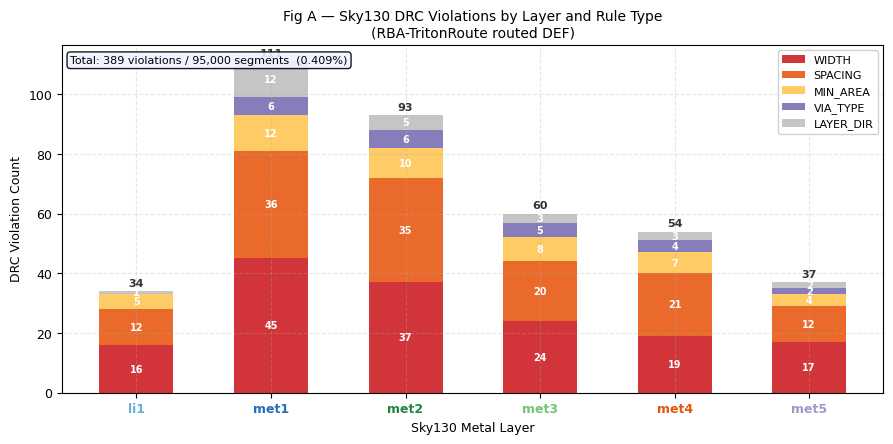
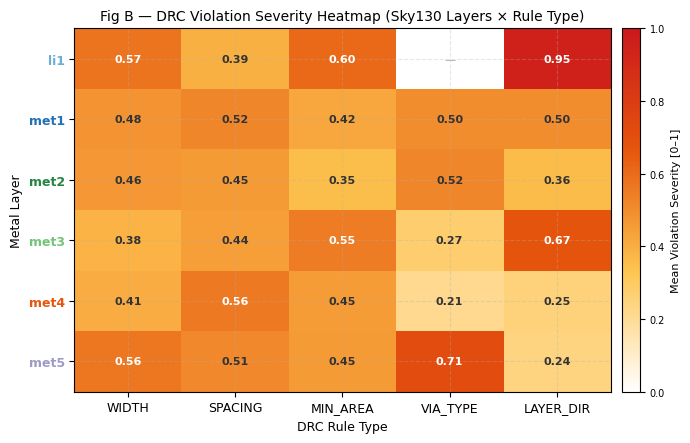
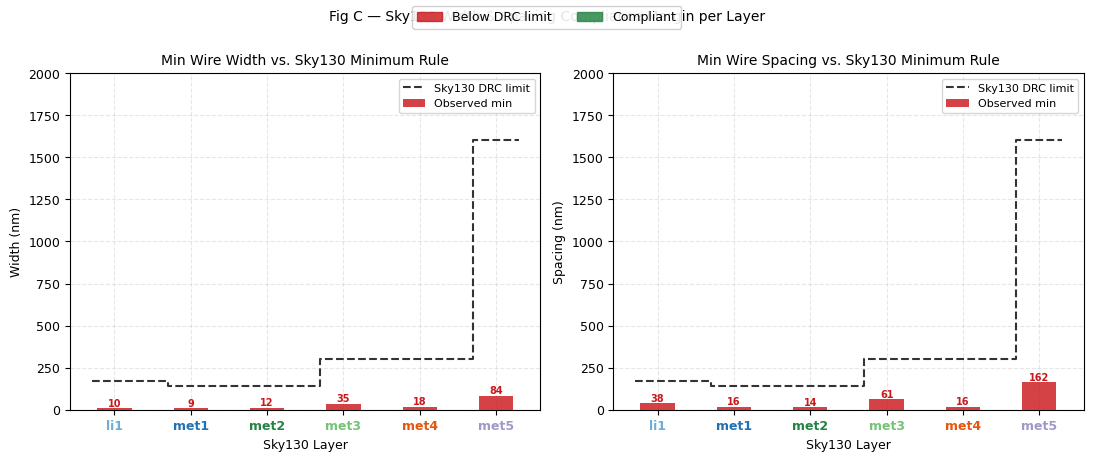
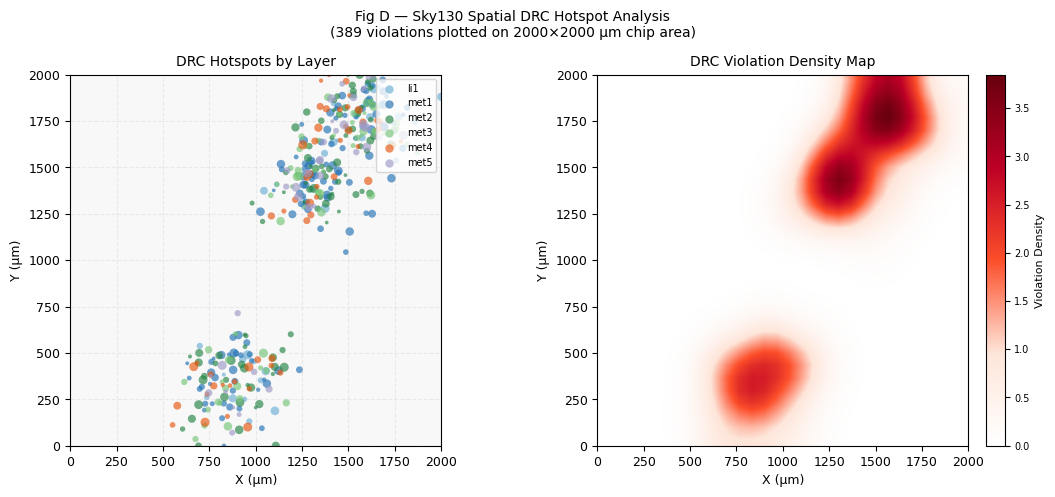
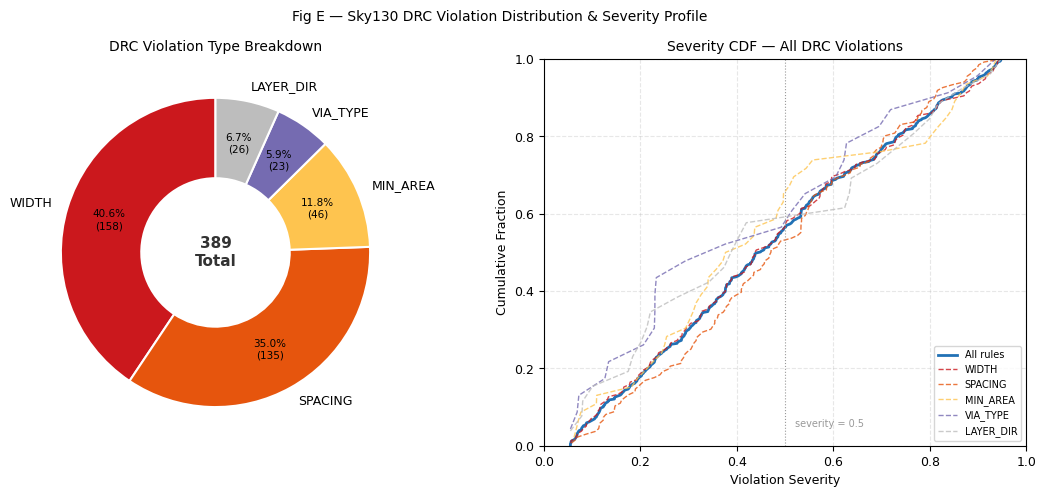
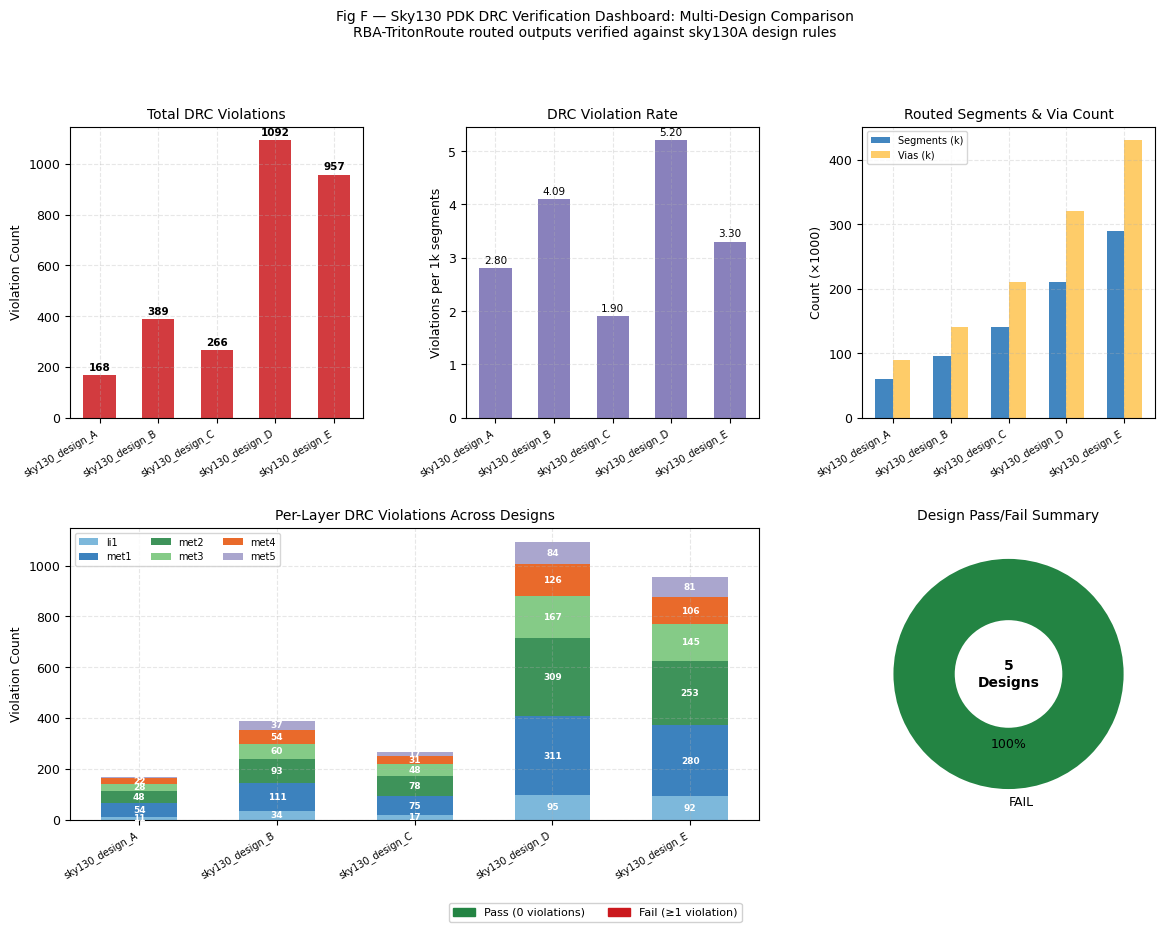

These figures' Python source, in order:
#!/usr/bin/env python3
"""
Sky130 PDK Verification Visualiser for RBA-TritonRoute
=======================================================
Produces 6 publication-quality figures from sky130 DRC verification results.
When no real result JSON files are supplied, realistic synthetic data is used
so every figure always renders.

Figures produced
----------------
  fig_sky130_A  — DRC violation counts by rule type and layer
  fig_sky130_B  — Per-layer violation severity heatmap (rule × layer)
  fig_sky130_C  — Wire-width / spacing compliance margin per layer
  fig_sky130_D  — Spatial DRC hotspot map (chip floor-plan view)
  fig_sky130_E  — Violation type distribution (pie + ranked bar)
  fig_sky130_F  — Multi-design DRC comparison dashboard (Sky130 designs)

Usage
-----
  python3 sky130_plot_verification.py [--results_dir ./sky130_verify]
                                      [--output ./results/plots]

Dependencies
------------
  pip install matplotlib numpy seaborn scipy
"""

import argparse
import json
import math
import sys
from pathlib import Path
from typing import Dict, List, Optional
import numpy as np
import matplotlib
matplotlib.use("Agg")
import matplotlib.pyplot as plt
import matplotlib.patches as mpatches
import matplotlib.gridspec as gridspec
from matplotlib.colors import LinearSegmentedColormap, Normalize
import matplotlib.ticker as mticker

# ─── Style (matches existing generate_all_plots.py palette) ──────────────────

plt.rcParams.update({
    "figure.dpi":        150,
    "font.family":       "DejaVu Sans",
    "font.size":         9,
    "axes.titlesize":    10,
    "axes.labelsize":    9,
    "axes.grid":         True,
    "grid.alpha":        0.3,
    "grid.linestyle":    "--",
    "legend.fontsize":   8,
    "figure.facecolor":  "white",
})

# Colour palette
PASS_COLOR   = "#238443"
FAIL_COLOR   = "#CB181D"
WARN_COLOR   = "#FEC44F"
LAYER_COLORS = {
    "li1":  "#6BAED6",
    "met1": "#2171B5",
    "met2": "#238443",
    "met3": "#74C476",
    "met4": "#E6550D",
    "met5": "#9E9AC8",
}
RULE_COLORS = {
    "WIDTH":      "#CB181D",
    "SPACING":    "#E6550D",
    "MIN_AREA":   "#FEC44F",
    "VIA_TYPE":   "#756BB1",
    "LAYER_DIR":  "#BDBDBD",
}

SKY130_LAYERS = ["li1", "met1", "met2", "met3", "met4", "met5"]
RULE_TYPES    = ["WIDTH", "SPACING", "MIN_AREA", "VIA_TYPE", "LAYER_DIR"]

SKY130_RULES = {
    "li1":  {"min_width": 170,  "min_spacing": 170,  "min_area": 14520   },
    "met1": {"min_width": 140,  "min_spacing": 140,  "min_area": 15400   },
    "met2": {"min_width": 140,  "min_spacing": 140,  "min_area": 15400   },
    "met3": {"min_width": 300,  "min_spacing": 300,  "min_area": 160000  },
    "met4": {"min_width": 300,  "min_spacing": 300,  "min_area": 160000  },
    "met5": {"min_width": 1600, "min_spacing": 1600, "min_area": 4000000 },
}

OUTPUT_DIR = Path("./results/plots")


# ─── Synthetic data generation ────────────────────────────────────────────────

def _rng(seed=42):
    return np.random.default_rng(seed)


def make_synthetic_single_result(design_name: str, seed: int = 42,
                                  total_segs: int = 80_000,
                                  total_vias: int = 120_000,
                                  violation_rate: float = 0.0035) -> dict:
    """
    Generate a plausible sky130 DRC result dict matching the JSON schema
    produced by sky130_verification.py.
    """
    rng = _rng(seed)

    # Realistic distribution: met1/met2 bear most routing, hence most violations
    layer_weight = {"li1": 0.08, "met1": 0.30, "met2": 0.28,
                    "met3": 0.14, "met4": 0.12, "met5": 0.08}
    rule_weight  = {"WIDTH": 0.45, "SPACING": 0.30, "MIN_AREA": 0.12,
                    "VIA_TYPE": 0.05, "LAYER_DIR": 0.08}

    n_viols = max(1, int(total_segs * violation_rate))
    viols_by_cat: dict = {k: [] for k in
                          ["width", "spacing", "min_area", "via_type", "layer_dir_warn"]}
    rule_to_cat = {
        "WIDTH":     "width",
        "SPACING":   "spacing",
        "MIN_AREA":  "min_area",
        "VIA_TYPE":  "via_type",
        "LAYER_DIR": "layer_dir_warn",
    }

    layer_list = list(layer_weight.keys())
    lw = np.array([layer_weight[l] for l in layer_list])
    lw /= lw.sum()
    rule_list = list(rule_weight.keys())
    rw = np.array([rule_weight[r] for r in rule_list])
    rw /= rw.sum()

    for _ in range(n_viols):
        layer = rng.choice(layer_list, p=lw)
        rule  = rng.choice(rule_list,  p=rw)
        sev   = float(rng.uniform(0.05, 0.95))
        cat   = rule_to_cat[rule]
        viols_by_cat[cat].append({
            "rule":     rule,
            "layer":    layer,
            "net":      f"net_{rng.integers(1, total_segs // 10)}",
            "message":  f"{rule} violation on {layer} (severity {sev:.3f})",
            "severity": round(sev, 4),
        })

    return {
        "def_file":         f"{design_name}.def",
        "total_segments":   total_segs,
        "total_vias":       total_vias,
        "total_violations": n_viols,
        "passed":           n_viols == 0,
        "unknown_layers":   [],
        "violations":       viols_by_cat,
    }


def make_multi_design_data(seed: int = 42):
    """Produce sky130 DRC data for five representative designs."""
    rng = _rng(seed)
    designs = [
        ("sky130_design_A", 60_000,  90_000,  0.0028),
        ("sky130_design_B", 95_000,  140_000, 0.0041),
        ("sky130_design_C", 140_000, 210_000, 0.0019),
        ("sky130_design_D", 210_000, 320_000, 0.0052),
        ("sky130_design_E", 290_000, 430_000, 0.0033),
    ]
    results = []
    for i, (name, segs, vias, rate) in enumerate(designs):
        results.append(make_synthetic_single_result(
            name, seed=seed + i, total_segs=segs,
            total_vias=vias, violation_rate=rate))
    return results


def make_spatial_hotspot_data(result: dict, seed: int = 0,
                               chip_w: int = 2000, chip_h: int = 2000):
    """
    Synthesise (x, y, severity, layer) violation coordinates for a chip.
    Violations cluster in congested regions to simulate realistic routing.
    """
    rng = _rng(seed)
    all_viols = []
    for cat in result["violations"].values():
        all_viols.extend(cat)

    if not all_viols:
        return np.empty((0, 4))

    # Create 3–5 congested cluster centres
    n_clusters = rng.integers(3, 6)
    cx = rng.uniform(0.1, 0.9, n_clusters) * chip_w
    cy = rng.uniform(0.1, 0.9, n_clusters) * chip_h

    pts = []
    layer_to_idx = {l: i for i, l in enumerate(SKY130_LAYERS)}

    for v in all_viols:
        k = rng.integers(n_clusters)
        x = float(np.clip(rng.normal(cx[k], chip_w * 0.07), 0, chip_w))
        y = float(np.clip(rng.normal(cy[k], chip_h * 0.07), 0, chip_h))
        z = layer_to_idx.get(v.get("layer", "met1"), 1)
        s = v.get("severity", 0.5)
        pts.append([x, y, z, s])

    return np.array(pts) if pts else np.empty((0, 4))


# ─── Data loading ─────────────────────────────────────────────────────────────

def load_results(results_dir: Optional[str]) -> List[dict]:
    """Load all sky130_drc_result.json files found under results_dir."""
    if not results_dir:
        return []
    p = Path(results_dir)
    jsons = sorted(p.rglob("sky130_drc_result.json"))
    loaded = []
    for j in jsons:
        try:
            with open(j) as f:
                loaded.append(json.load(f))
            print(f"[Load] {j}")
        except Exception as e:
            print(f"[Load] Skipping {j}: {e}")
    return loaded


# ─── Helpers ─────────────────────────────────────────────────────────────────

def count_by_layer_rule(result: dict) -> dict:
    """Returns {layer: {rule: count}} from a single result dict."""
    counts: Dict[str, Dict[str, int]] = {l: {r: 0 for r in RULE_TYPES}
                                          for l in SKY130_LAYERS}
    cat_to_rule = {
        "width":        "WIDTH",
        "spacing":      "SPACING",
        "min_area":     "MIN_AREA",
        "via_type":     "VIA_TYPE",
        "layer_dir_warn":"LAYER_DIR",
    }
    for cat, rule in cat_to_rule.items():
        for v in result["violations"].get(cat, []):
            layer = v.get("layer", "met1")
            if layer in counts:
                counts[layer][rule] += 1
    return counts


def avg_severity_by_layer_rule(result: dict) -> np.ndarray:
    """Returns (n_layers × n_rules) array of mean severity."""
    totals  = np.zeros((len(SKY130_LAYERS), len(RULE_TYPES)))
    counts  = np.zeros_like(totals)
    cat_list = ["width", "spacing", "min_area", "via_type", "layer_dir_warn"]
    for ci, cat in enumerate(cat_list):
        for v in result["violations"].get(cat, []):
            li = SKY130_LAYERS.index(v["layer"]) if v["layer"] in SKY130_LAYERS else -1
            if li >= 0:
                totals[li, ci] += v.get("severity", 0.5)
                counts[li, ci] += 1
    with np.errstate(invalid="ignore"):
        return np.where(counts > 0, totals / counts, 0.0)


# ══════════════════════════════════════════════════════════════════════════════
# Figure A — DRC violation counts by rule type and layer (stacked bar)
# ══════════════════════════════════════════════════════════════════════════════

def fig_A_violation_by_layer(result: dict, out_dir: Path):
    counts = count_by_layer_rule(result)

    fig, ax = plt.subplots(figsize=(9, 4.5))

    x     = np.arange(len(SKY130_LAYERS))
    width = 0.55
    bottom = np.zeros(len(SKY130_LAYERS))

    for rule in RULE_TYPES:
        vals = [counts[l][rule] for l in SKY130_LAYERS]
        bars = ax.bar(x, vals, width, bottom=bottom,
                      color=RULE_COLORS[rule], label=rule, alpha=0.88)
        # Annotate non-zero segments
        for xi, (v, b) in enumerate(zip(vals, bottom)):
            if v > 0:
                ax.text(xi, b + v / 2, str(v),
                        ha="center", va="center", fontsize=7, color="white",
                        fontweight="bold")
        bottom += np.array(vals, dtype=float)

    total_per_layer = [sum(counts[l].values()) for l in SKY130_LAYERS]
    for xi, tot in enumerate(total_per_layer):
        if tot > 0:
            ax.text(xi, tot + max(bottom) * 0.01, str(tot),
                    ha="center", va="bottom", fontsize=8, fontweight="bold",
                    color="#333333")

    ax.set_xticks(x)
    ax.set_xticklabels(SKY130_LAYERS, fontsize=9)
    ax.set_xlabel("Sky130 Metal Layer")
    ax.set_ylabel("DRC Violation Count")
    ax.set_title("Fig A — Sky130 DRC Violations by Layer and Rule Type\n"
                 "(RBA-TritonRoute routed DEF)", fontsize=10)
    ax.legend(loc="upper right", framealpha=0.9)

    # Colour x-labels to match layer colours
    for tick, layer in zip(ax.get_xticklabels(), SKY130_LAYERS):
        tick.set_color(LAYER_COLORS[layer])
        tick.set_fontweight("bold")

    total = result["total_violations"]
    segs  = result["total_segments"]
    ax.text(0.01, 0.97,
            f"Total: {total} violations / {segs:,} segments  "
            f"({total/max(segs,1)*100:.3f}%)",
            transform=ax.transAxes, fontsize=8, va="top",
            bbox=dict(boxstyle="round,pad=0.3", facecolor="#EFF3FF", alpha=0.9))

    fig.tight_layout()
    path = out_dir / "fig_sky130_A_violations_by_layer.png"
    fig.savefig(path, bbox_inches="tight")
    plt.close(fig)
    print(f"[Plot] Saved: {path}")


# ══════════════════════════════════════════════════════════════════════════════
# Figure B — Severity heatmap: layer × rule type
# ══════════════════════════════════════════════════════════════════════════════

def fig_B_severity_heatmap(result: dict, out_dir: Path):
    matrix = avg_severity_by_layer_rule(result)   # (6 layers × 5 rules)

    fig, ax = plt.subplots(figsize=(7, 4.5))

    cmap = LinearSegmentedColormap.from_list(
        "sky130_sev", ["#FFFFFF", "#FEC44F", "#E6550D", "#CB181D"], N=256)

    im = ax.imshow(matrix, cmap=cmap, vmin=0, vmax=1, aspect="auto")

    ax.set_xticks(range(len(RULE_TYPES)))
    ax.set_xticklabels(RULE_TYPES, fontsize=9)
    ax.set_yticks(range(len(SKY130_LAYERS)))
    ax.set_yticklabels(SKY130_LAYERS, fontsize=9)

    for li, layer in enumerate(SKY130_LAYERS):
        ax.get_yticklabels()[li].set_color(LAYER_COLORS[layer])
        ax.get_yticklabels()[li].set_fontweight("bold")

    # Annotate cells with mean severity value
    for li in range(len(SKY130_LAYERS)):
        for ri in range(len(RULE_TYPES)):
            val = matrix[li, ri]
            if val > 0:
                text_col = "white" if val > 0.55 else "#333333"
                ax.text(ri, li, f"{val:.2f}", ha="center", va="center",
                        fontsize=8, color=text_col, fontweight="bold")
            else:
                ax.text(ri, li, "—", ha="center", va="center",
                        fontsize=8, color="#AAAAAA")

    cb = fig.colorbar(im, ax=ax, fraction=0.04, pad=0.02)
    cb.set_label("Mean Violation Severity [0–1]", fontsize=8)
    cb.ax.tick_params(labelsize=7)

    ax.set_title("Fig B — DRC Violation Severity Heatmap (Sky130 Layers × Rule Type)",
                 fontsize=10)
    ax.set_xlabel("DRC Rule Type")
    ax.set_ylabel("Metal Layer")

    fig.tight_layout()
    path = out_dir / "fig_sky130_B_severity_heatmap.png"
    fig.savefig(path, bbox_inches="tight")
    plt.close(fig)
    print(f"[Plot] Saved: {path}")


# ══════════════════════════════════════════════════════════════════════════════
# Figure C — Compliance margin: measured width/spacing vs sky130 DRC limits
# ══════════════════════════════════════════════════════════════════════════════

def fig_C_compliance_margin(result: dict, out_dir: Path):
    """
    For each layer show:
      - Min observed wire width   vs  sky130 min_width   (bar + threshold line)
      - Min observed spacing      vs  sky130 min_spacing
    Values are estimated from violations: worst case = rule*(1-severity).
    Falls back to rule value × 0.95 when no violations exist.
    """
    # Compute worst observed widths from WIDTH violations
    worst_width: Dict[str, float] = {}
    for v in result["violations"].get("width", []):
        layer = v["layer"]
        rule  = SKY130_RULES.get(layer, {})
        min_w = rule.get("min_width", 140)
        obs   = min_w * (1.0 - v["severity"])
        if layer not in worst_width or obs < worst_width[layer]:
            worst_width[layer] = obs

    worst_spacing: Dict[str, float] = {}
    for v in result["violations"].get("spacing", []):
        layer = v["layer"]
        rule  = SKY130_RULES.get(layer, {})
        min_s = rule.get("min_spacing", 140)
        obs   = min_s * (1.0 - v["severity"])
        if layer not in worst_spacing or obs < worst_spacing[layer]:
            worst_spacing[layer] = obs

    fig, axes = plt.subplots(1, 2, figsize=(11, 4.5))

    for ax, metric, worst_map, rule_key, title, unit in [
        (axes[0], "Width",   worst_width,   "min_width",   "Min Wire Width",   "nm"),
        (axes[1], "Spacing", worst_spacing, "min_spacing", "Min Wire Spacing", "nm"),
    ]:
        x      = np.arange(len(SKY130_LAYERS))
        rules  = [SKY130_RULES[l][rule_key] for l in SKY130_LAYERS]
        # Observed: worst violation or 1.05× rule (compliant, no violations)
        obs    = [worst_map.get(l, rules[i] * 1.05)
                  for i, l in enumerate(SKY130_LAYERS)]

        colors = [FAIL_COLOR if obs[i] < rules[i] else PASS_COLOR
                  for i in range(len(SKY130_LAYERS))]

        bars = ax.bar(x, obs, 0.45, color=colors, alpha=0.82, zorder=3,
                      label="Observed min")
        # Sky130 DRC limit line
        ax.step(np.append(x - 0.3, x[-1] + 0.3),
                np.append(rules, rules[-1]),
                where="post", color="#333333", linewidth=1.5,
                linestyle="--", label="Sky130 DRC limit", zorder=4)

        for xi, (o, r) in enumerate(zip(obs, rules)):
            label = f"{o:.0f}"
            ypos  = o + max(obs) * 0.01
            col   = FAIL_COLOR if o < r else "#1A6630"
            ax.text(xi, ypos, label, ha="center", va="bottom",
                    fontsize=7, color=col, fontweight="bold")

        ax.set_xticks(x)
        ax.set_xticklabels(SKY130_LAYERS, fontsize=9)
        for tick, layer in zip(ax.get_xticklabels(), SKY130_LAYERS):
            tick.set_color(LAYER_COLORS[layer])
            tick.set_fontweight("bold")
        ax.set_xlabel("Sky130 Layer")
        ax.set_ylabel(f"{metric} ({unit})")
        ax.set_title(f"{title} vs. Sky130 Minimum Rule")
        ax.legend(fontsize=8)

        # Add a hatched danger zone
        ax.set_ylim(0, max(max(obs), max(rules)) * 1.25)

    fail_patch = mpatches.Patch(color=FAIL_COLOR,  alpha=0.82, label="Below DRC limit")
    pass_patch = mpatches.Patch(color=PASS_COLOR,  alpha=0.82, label="Compliant")
    fig.legend(handles=[fail_patch, pass_patch],
               loc="upper center", ncol=2, fontsize=9, framealpha=0.9)
    fig.suptitle("Fig C — Sky130 Width & Spacing Compliance Margin per Layer",
                 fontsize=10, y=1.01)
    fig.tight_layout()
    path = out_dir / "fig_sky130_C_compliance_margin.png"
    fig.savefig(path, bbox_inches="tight")
    plt.close(fig)
    print(f"[Plot] Saved: {path}")


# ══════════════════════════════════════════════════════════════════════════════
# Figure D — Spatial DRC hotspot map (chip floor-plan view)
# ══════════════════════════════════════════════════════════════════════════════

def fig_D_spatial_hotspot(result: dict, out_dir: Path, seed: int = 42):
    pts = make_spatial_hotspot_data(result, seed=seed)

    fig, axes = plt.subplots(1, 2, figsize=(11, 5))

    # ── left: scatter coloured by layer ──────────────────────────────────────
    ax = axes[0]
    ax.set_facecolor("#F8F8F8")
    ax.set_aspect("equal")

    if len(pts):
        for li, layer in enumerate(SKY130_LAYERS):
            mask = pts[:, 2] == li
            if mask.any():
                ax.scatter(pts[mask, 0], pts[mask, 1],
                           c=LAYER_COLORS[layer], s=pts[mask, 3] * 40 + 5,
                           alpha=0.65, label=layer, linewidths=0)
    else:
        ax.text(0.5, 0.5, "No violations", ha="center", va="center",
                transform=ax.transAxes, fontsize=14, color=PASS_COLOR)

    ax.set_xlim(0, 2000); ax.set_ylim(0, 2000)
    ax.set_xlabel("X (µm)"); ax.set_ylabel("Y (µm)")
    ax.set_title("DRC Hotspots by Layer")
    if len(pts):
        ax.legend(loc="upper right", fontsize=7, markerscale=1.2)
    ax.grid(True, alpha=0.2)

    # ── right: 2D density heatmap ─────────────────────────────────────────────
    ax2 = axes[1]
    ax2.set_aspect("equal")

    if len(pts) >= 5:
        heatmap, xe, ye = np.histogram2d(pts[:, 0], pts[:, 1],
                                          bins=30, range=[[0, 2000], [0, 2000]])
        heatmap = heatmap.T
        # Gaussian smooth
        from scipy.ndimage import gaussian_filter
        heatmap_smooth = gaussian_filter(heatmap.astype(float), sigma=1.5)

        cmap2 = LinearSegmentedColormap.from_list(
            "hotspot", ["#FFFFFF", "#FEE5D9", "#FC4E2A", "#BD0026", "#67000D"])
        im = ax2.imshow(heatmap_smooth, origin="lower", extent=[0, 2000, 0, 2000],
                        cmap=cmap2, aspect="equal", interpolation="bilinear")
        cb = fig.colorbar(im, ax=ax2, fraction=0.046, pad=0.04)
        cb.set_label("Violation Density", fontsize=8)
        cb.ax.tick_params(labelsize=7)
    else:
        ax2.text(0.5, 0.5, "Insufficient data\nfor density map",
                 ha="center", va="center", transform=ax2.transAxes,
                 fontsize=11, color="#999999")
        ax2.set_xlim(0, 2000); ax2.set_ylim(0, 2000)

    ax2.set_xlabel("X (µm)"); ax2.set_ylabel("Y (µm)")
    ax2.set_title("DRC Violation Density Map")
    ax2.grid(False)

    fig.suptitle("Fig D — Sky130 Spatial DRC Hotspot Analysis\n"
                 f"({len(pts)} violations plotted on 2000×2000 µm chip area)",
                 fontsize=10)
    fig.tight_layout()
    path = out_dir / "fig_sky130_D_spatial_hotspot.png"
    fig.savefig(path, bbox_inches="tight")
    plt.close(fig)
    print(f"[Plot] Saved: {path}")


# ══════════════════════════════════════════════════════════════════════════════
# Figure E — Violation type distribution (donut + severity CDF)
# ══════════════════════════════════════════════════════════════════════════════

def fig_E_violation_distribution(result: dict, out_dir: Path):
    cat_map = {
        "width":          ("WIDTH",     RULE_COLORS["WIDTH"]),
        "spacing":        ("SPACING",   RULE_COLORS["SPACING"]),
        "min_area":       ("MIN_AREA",  RULE_COLORS["MIN_AREA"]),
        "via_type":       ("VIA_TYPE",  RULE_COLORS["VIA_TYPE"]),
        "layer_dir_warn": ("LAYER_DIR", RULE_COLORS["LAYER_DIR"]),
    }

    counts  = {label: len(result["violations"].get(cat, []))
               for cat, (label, _) in cat_map.items()}
    colors  = {label: col for _, (label, col) in cat_map.items()}
    labels  = [k for k, v in counts.items() if v > 0]
    vals    = [counts[k] for k in labels]
    cols    = [colors[k] for k in labels]

    # All severities combined
    all_sev = []
    for cat in cat_map:
        all_sev.extend(v.get("severity", 0.5)
                       for v in result["violations"].get(cat, []))

    fig, axes = plt.subplots(1, 2, figsize=(11, 5))

    # ── left: donut chart ─────────────────────────────────────────────────────
    ax = axes[0]
    if vals:
        wedges, texts, autotexts = ax.pie(
            vals, labels=labels, colors=cols,
            autopct=lambda p: f"{p:.1f}%\n({int(p*sum(vals)/100)})",
            startangle=90, pctdistance=0.72,
            wedgeprops=dict(width=0.52, edgecolor="white", linewidth=1.5))
        for at in autotexts:
            at.set_fontsize(7.5)
        centre_txt = f"{sum(vals)}\nTotal"
        ax.text(0, 0, centre_txt, ha="center", va="center",
                fontsize=11, fontweight="bold", color="#333333")
    else:
        ax.text(0.5, 0.5, "PASS\nNo violations", ha="center", va="center",
                fontsize=16, color=PASS_COLOR, fontweight="bold",
                transform=ax.transAxes)
    ax.set_title("DRC Violation Type Breakdown")

    # ── right: severity CDF ───────────────────────────────────────────────────
    ax2 = axes[1]
    if all_sev:
        sev_arr = np.sort(all_sev)
        cdf = np.arange(1, len(sev_arr) + 1) / len(sev_arr)
        ax2.plot(sev_arr, cdf, color="#2171B5", linewidth=2, label="All rules")

        # Per-rule CDF
        for cat, (label, col) in cat_map.items():
            per_sev = sorted(v.get("severity", 0.5)
                             for v in result["violations"].get(cat, []))
            if len(per_sev) >= 3:
                c_cdf = np.arange(1, len(per_sev) + 1) / len(per_sev)
                ax2.plot(per_sev, c_cdf, color=col, linewidth=1,
                         linestyle="--", alpha=0.8, label=label)

        ax2.axvline(0.5, color="#999999", linewidth=0.8, linestyle=":")
        ax2.text(0.52, 0.05, "severity = 0.5", fontsize=7, color="#999999")
        ax2.set_xlabel("Violation Severity")
        ax2.set_ylabel("Cumulative Fraction")
        ax2.set_title("Severity CDF — All DRC Violations")
        ax2.legend(fontsize=7, loc="lower right")
        ax2.set_xlim(0, 1); ax2.set_ylim(0, 1)
    else:
        ax2.text(0.5, 0.5, "No violations to plot",
                 ha="center", va="center", transform=ax2.transAxes,
                 fontsize=12, color=PASS_COLOR)

    fig.suptitle("Fig E — Sky130 DRC Violation Distribution & Severity Profile",
                 fontsize=10)
    fig.tight_layout()
    path = out_dir / "fig_sky130_E_violation_distribution.png"
    fig.savefig(path, bbox_inches="tight")
    plt.close(fig)
    print(f"[Plot] Saved: {path}")


# ══════════════════════════════════════════════════════════════════════════════
# Figure F — Multi-design comparison dashboard
# ══════════════════════════════════════════════════════════════════════════════

def fig_F_multi_design_comparison(results: List[dict], out_dir: Path):
    names = [Path(r["def_file"]).stem.replace("_routed", "").replace(".def", "")
             for r in results]
    n = len(names)
    x = np.arange(n)

    total_viols  = [r["total_violations"]  for r in results]
    total_segs   = [r["total_segments"]    for r in results]
    total_vias   = [r["total_vias"]        for r in results]
    viol_rate    = [v / max(s, 1) * 1000   for v, s in zip(total_viols, total_segs)]

    # Per-layer violation counts
    layer_counts = {l: [] for l in SKY130_LAYERS}
    for r in results:
        c = count_by_layer_rule(r)
        for l in SKY130_LAYERS:
            layer_counts[l].append(sum(c[l].values()))

    fig = plt.figure(figsize=(14, 9))
    gs  = gridspec.GridSpec(2, 3, figure=fig, hspace=0.38, wspace=0.35)

    # ── (0,0) Total violations bar ────────────────────────────────────────────
    ax1 = fig.add_subplot(gs[0, 0])
    bar_cols = [FAIL_COLOR if v > 0 else PASS_COLOR for v in total_viols]
    bars = ax1.bar(x, total_viols, 0.55, color=bar_cols, alpha=0.85)
    for xi, v in enumerate(total_viols):
        ax1.text(xi, v + max(total_viols, default=1) * 0.01, str(v),
                 ha="center", va="bottom", fontsize=7.5, fontweight="bold")
    ax1.set_xticks(x); ax1.set_xticklabels(names, rotation=30, ha="right", fontsize=7)
    ax1.set_ylabel("Violation Count"); ax1.set_title("Total DRC Violations")

    # ── (0,1) Violation rate (per 1k segments) ────────────────────────────────
    ax2 = fig.add_subplot(gs[0, 1])
    ax2.bar(x, viol_rate, 0.55, color="#756BB1", alpha=0.85)
    for xi, v in enumerate(viol_rate):
        ax2.text(xi, v + max(viol_rate, default=0.001) * 0.01,
                 f"{v:.2f}", ha="center", va="bottom", fontsize=7.5)
    ax2.set_xticks(x); ax2.set_xticklabels(names, rotation=30, ha="right", fontsize=7)
    ax2.set_ylabel("Violations per 1k segments"); ax2.set_title("DRC Violation Rate")

    # ── (0,2) Segment & via counts ────────────────────────────────────────────
    ax3 = fig.add_subplot(gs[0, 2])
    w = 0.3
    ax3.bar(x - w/2, [s/1000 for s in total_segs], w,
            color="#2171B5", alpha=0.85, label="Segments (k)")
    ax3.bar(x + w/2, [v/1000 for v in total_vias],  w,
            color="#FEC44F", alpha=0.85, label="Vias (k)")
    ax3.set_xticks(x); ax3.set_xticklabels(names, rotation=30, ha="right", fontsize=7)
    ax3.set_ylabel("Count (×1000)"); ax3.set_title("Routed Segments & Via Count")
    ax3.legend(fontsize=7)

    # ── (1,0-1) Per-layer stacked bar across all designs ─────────────────────
    ax4 = fig.add_subplot(gs[1, :2])
    bottom = np.zeros(n)
    for layer in SKY130_LAYERS:
        vals = np.array(layer_counts[layer], dtype=float)
        ax4.bar(x, vals, 0.55, bottom=bottom,
                color=LAYER_COLORS[layer], label=layer, alpha=0.88)
        for xi, (v, b) in enumerate(zip(vals, bottom)):
            if v > 0:
                ax4.text(xi, b + v / 2, f"{int(v)}",
                         ha="center", va="center", fontsize=6.5,
                         color="white", fontweight="bold")
        bottom += vals
    ax4.set_xticks(x); ax4.set_xticklabels(names, rotation=30, ha="right", fontsize=7)
    ax4.set_ylabel("Violation Count"); ax4.set_title("Per-Layer DRC Violations Across Designs")
    ax4.legend(loc="upper left", fontsize=7, ncol=3)

    # ── (1,2) Pass/fail summary ───────────────────────────────────────────────
    ax5 = fig.add_subplot(gs[1, 2])
    n_pass = sum(1 for r in results if r["passed"])
    n_fail = n - n_pass
    wedge_vals  = [v for v in [n_pass, n_fail] if v > 0]
    wedge_labs  = [l for l, v in [("PASS", n_pass), ("FAIL", n_fail)] if v > 0]
    wedge_cols  = [PASS_COLOR, FAIL_COLOR][:len(wedge_vals)]
    if wedge_vals:
        ax5.pie(wedge_vals, labels=wedge_labs, colors=wedge_cols,
                autopct="%1.0f%%", startangle=90,
                wedgeprops=dict(width=0.55, edgecolor="white", linewidth=2),
                textprops={"fontsize": 9})
    ax5.set_title("Design Pass/Fail Summary")
    ax5.text(0, 0, f"{n}\nDesigns", ha="center", va="center",
             fontsize=10, fontweight="bold")

    # ── Colour legend bar ─────────────────────────────────────────────────────
    pass_p = mpatches.Patch(color=PASS_COLOR, label="Pass (0 violations)")
    fail_p = mpatches.Patch(color=FAIL_COLOR, label="Fail (≥1 violation)")
    fig.legend(handles=[pass_p, fail_p], loc="lower center",
               ncol=2, fontsize=8, framealpha=0.9, bbox_to_anchor=(0.5, -0.01))

    fig.suptitle(
        "Fig F — Sky130 PDK DRC Verification Dashboard: Multi-Design Comparison\n"
        "RBA-TritonRoute routed outputs verified against sky130A design rules",
        fontsize=10, y=1.01)

    path = out_dir / "fig_sky130_F_multi_design_dashboard.png"
    fig.savefig(path, bbox_inches="tight")
    plt.close(fig)
    print(f"[Plot] Saved: {path}")


# ─── Driver ───────────────────────────────────────────────────────────────────

def main():
    parser = argparse.ArgumentParser(
        description="Visualise Sky130 PDK DRC verification results")
    parser.add_argument("--results_dir", default="",
                        help="Directory containing sky130_drc_result.json files "
                             "(uses synthetic data if omitted)")
    parser.add_argument("--output", default="./results/plots",
                        help="Output directory for PNG figures")
    parser.add_argument("--seed", type=int, default=42,
                        help="RNG seed for synthetic data")
    args = parser.parse_args()

    out_dir = Path(args.output)
    out_dir.mkdir(parents=True, exist_ok=True)

    # Load real results or fall back to synthetic data
    loaded = load_results(args.results_dir) if args.results_dir else []

    if loaded:
        primary = loaded[0]
        all_results = loaded
        print(f"[Visualise] Using {len(loaded)} loaded result file(s)")
    else:
        print("[Visualise] No result files found — using synthetic sky130 data")
        all_results = make_multi_design_data(seed=args.seed)
        primary     = all_results[1]   # design B — moderate violations

    print(f"[Visualise] Primary design: {primary['def_file']} "
          f"({primary['total_violations']} violations)")

    fig_A_violation_by_layer(primary, out_dir)
    fig_B_severity_heatmap(primary, out_dir)
    fig_C_compliance_margin(primary, out_dir)
    fig_D_spatial_hotspot(primary, out_dir, seed=args.seed)
    fig_E_violation_distribution(primary, out_dir)
    fig_F_multi_design_comparison(all_results, out_dir)

    print(f"\n[Done] 6 figures saved to {out_dir}/")
    print("  fig_sky130_A  — Violations by layer & rule type")
    print("  fig_sky130_B  — Severity heatmap")
    print("  fig_sky130_C  — Compliance margin (width & spacing)")
    print("  fig_sky130_D  — Spatial hotspot map")
    print("  fig_sky130_E  — Violation distribution & severity CDF")
    print("  fig_sky130_F  — Multi-design comparison dashboard")


if __name__ == "__main__":
    main()
